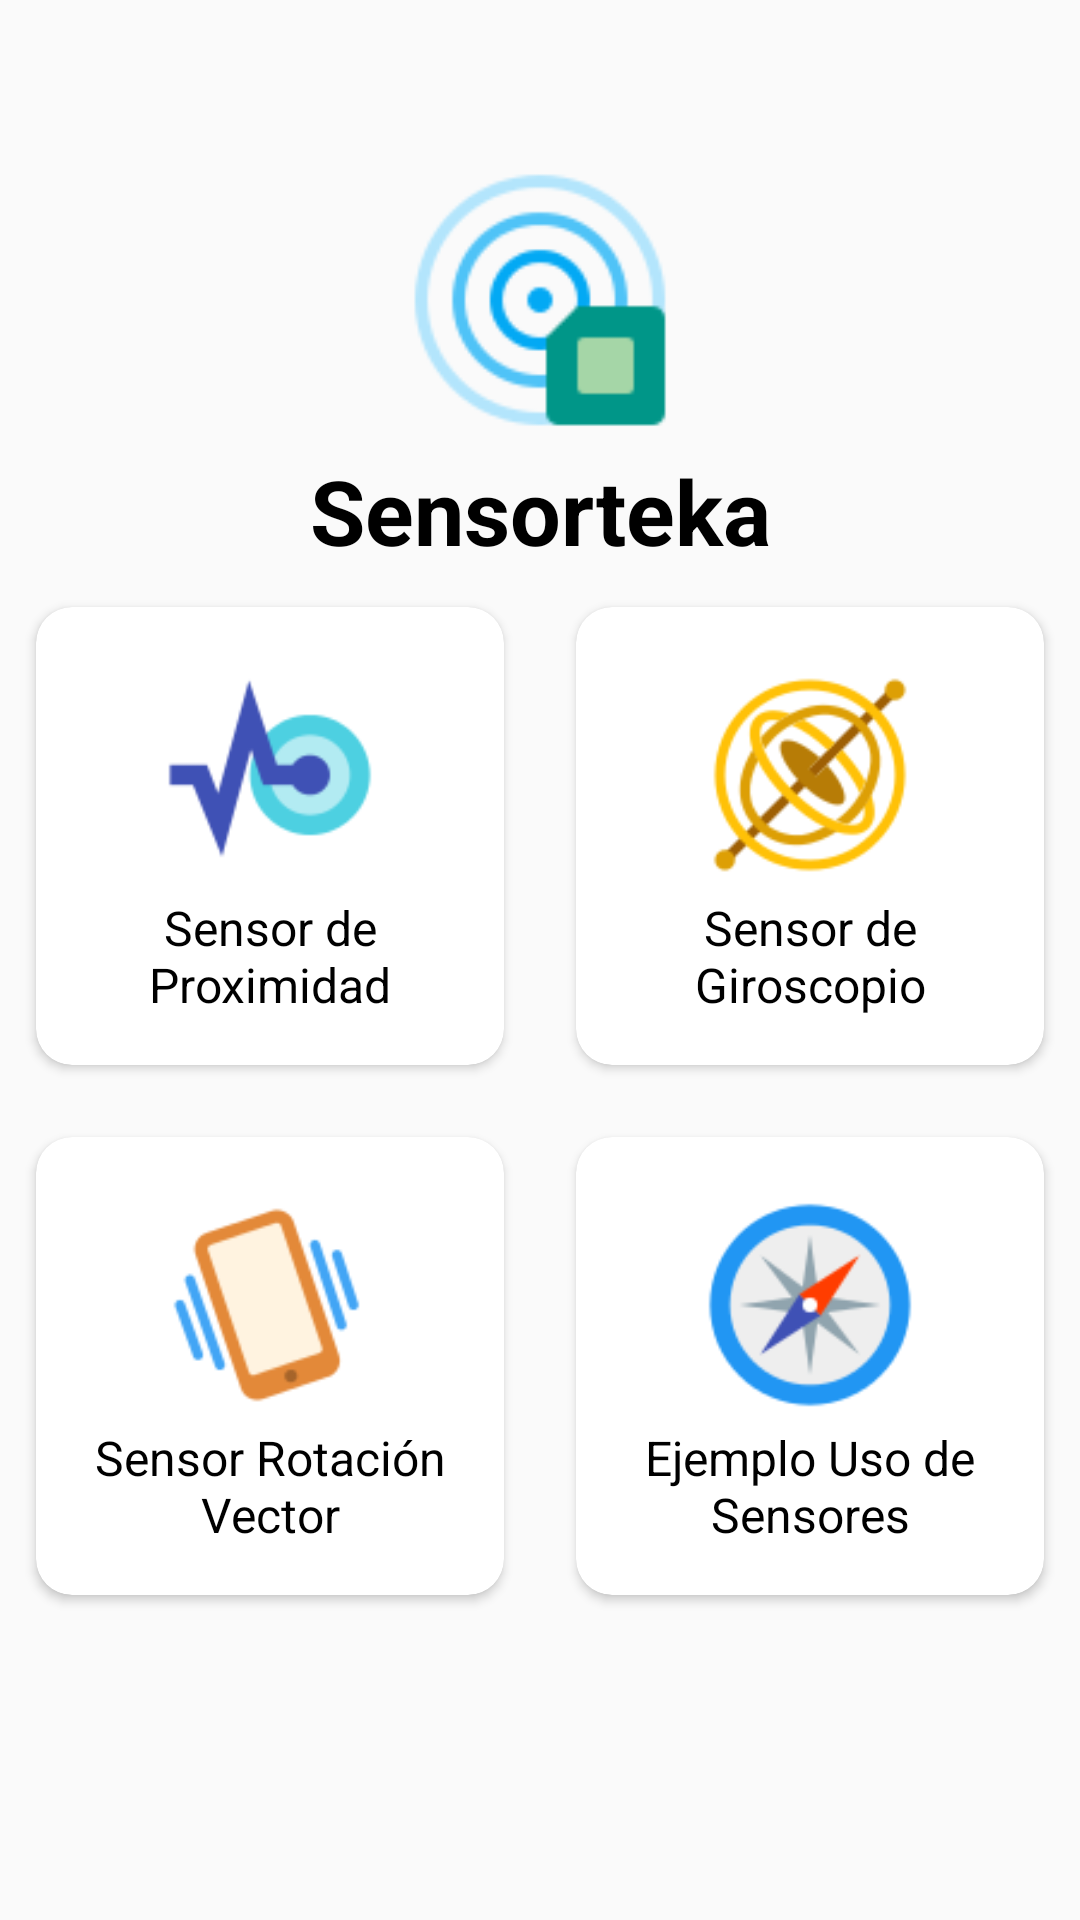

Write the Android layout XML for this screen, with the resource values it uses.
<!-- AndroidManifest.xml: application theme AppTheme -->
<!-- res/layout/activity_menu_opciones.xml -->
<?xml version="1.0" encoding="utf-8"?>
<LinearLayout
    xmlns:android="http://schemas.android.com/apk/res/android"
    xmlns:app="http://schemas.android.com/apk/res-auto"
    xmlns:tools="http://schemas.android.com/tools"
    android:layout_width="match_parent"
    android:layout_height="match_parent"
    android:orientation="vertical"
    tools:context=".MenuOpciones">

    <ImageView
        android:layout_marginTop="50dp"
        android:layout_height="100dp"
        android:layout_width="100dp"
        android:layout_gravity="center"
        android:src="@drawable/ic_sensor"/>

    <TextView
        android:layout_width="match_parent"
        android:layout_height="wrap_content"
        android:text="@string/app_name"
        android:textStyle="bold"
        android:textColor="@android:color/black"
        android:textSize="30sp"
        android:textAlignment="center" />

    <GridLayout
        android:id="@+id/gridLayout"
        android:layout_width="match_parent"
        android:layout_height="wrap_content"
        android:columnOrderPreserved="true"
        android:alignmentMode="alignMargins"
        android:rowCount="3"
        android:columnCount="2"
        android:visibility="visible">

        <androidx.cardview.widget.CardView
            android:id="@+id/cardProximidad"
            android:layout_height="wrap_content"
            android:layout_width="wrap_content"
            android:layout_columnWeight="1"
            android:layout_rowWeight="1"
            android:elevation="6dp"
            app:cardCornerRadius="12dp"
            android:layout_margin="12dp">

            <LinearLayout
                android:layout_width="match_parent"
                android:layout_height="match_parent"
                android:gravity="center"
                android:padding="16dp"
                android:orientation="vertical">
                <ImageView
                    android:layout_width="80dp"
                    android:layout_height="80dp"
                    android:src="@drawable/ic_proximity_sensor"
                    android:layout_gravity="top|center"
                    />

                <TextView
                    android:layout_width="match_parent"
                    android:layout_height="wrap_content"
                    android:text="Sensor de Proximidad"
                    android:textColor="@android:color/black"
                    android:textSize="16sp"
                    android:textAlignment="center" />
            </LinearLayout>

        </androidx.cardview.widget.CardView>

        <androidx.cardview.widget.CardView
            android:id="@+id/cardGiroscopio"
            android:layout_height="wrap_content"
            android:layout_width="wrap_content"
            android:layout_columnWeight="1"
            android:layout_rowWeight="1"
            android:elevation="6dp"
            app:cardCornerRadius="12dp"
            android:layout_margin="12dp">

            <LinearLayout
                android:layout_width="match_parent"
                android:layout_height="match_parent"
                android:gravity="center"
                android:padding="16dp"
                android:orientation="vertical">
                <ImageView
                    android:layout_width="80dp"
                    android:layout_height="80dp"
                    android:src="@drawable/ic_gyroscope"
                    android:layout_gravity="top|center"
                    />

                <TextView
                    android:layout_width="match_parent"
                    android:layout_height="wrap_content"
                    android:text="Sensor de Giroscopio"
                    android:textColor="@android:color/black"
                    android:textSize="16sp"
                    android:textAlignment="center"/>
            </LinearLayout>

        </androidx.cardview.widget.CardView>

        <androidx.cardview.widget.CardView
            android:id="@+id/cardRotacionV"
            android:layout_height="wrap_content"
            android:layout_width="wrap_content"
            android:layout_columnWeight="1"
            android:layout_rowWeight="1"
            android:elevation="6dp"
            app:cardCornerRadius="12dp"
            android:layout_margin="12dp">

            <LinearLayout
                android:layout_width="match_parent"
                android:layout_height="match_parent"
                android:gravity="center"
                android:padding="16dp"
                android:orientation="vertical">
                <ImageView
                    android:layout_width="80dp"
                    android:layout_height="80dp"
                    android:src="@drawable/ic_shake_phone"
                    android:layout_gravity="top|center"
                    />

                <TextView
                    android:layout_width="match_parent"
                    android:layout_height="wrap_content"
                    android:text="Sensor Rotación Vector"
                    android:textColor="@android:color/black"
                    android:textSize="16sp"
                    android:textAlignment="center" />
            </LinearLayout>

        </androidx.cardview.widget.CardView>

        <androidx.cardview.widget.CardView
            android:id="@+id/cardEjemplo"
            android:layout_height="wrap_content"
            android:layout_width="wrap_content"
            android:layout_columnWeight="1"
            android:layout_rowWeight="1"
            android:elevation="6dp"
            app:cardCornerRadius="12dp"
            android:layout_margin="12dp">

            <LinearLayout
                android:layout_width="match_parent"
                android:layout_height="match_parent"
                android:gravity="center"
                android:padding="16dp"
                android:orientation="vertical">
                <ImageView
                    android:layout_width="80dp"
                    android:layout_height="80dp"
                    android:src="@drawable/ic_compass"
                    android:layout_gravity="top|center"
                    />

                <TextView
                    android:layout_width="match_parent"
                    android:layout_height="wrap_content"
                    android:text="Ejemplo Uso de Sensores"
                    android:textColor="@android:color/black"
                    android:textSize="16sp"
                    android:textAlignment="center" />
            </LinearLayout>

        </androidx.cardview.widget.CardView>

    </GridLayout>
</LinearLayout>
<!-- resources referenced by this layout -->
<resources>
  <!-- drawable ic_compass: png bitmap (drawable-v24, 5923 bytes) -->
  <!-- drawable ic_gyroscope: png bitmap (drawable-v24, 8460 bytes) -->
  <!-- drawable ic_proximity_sensor: png bitmap (drawable-v24, 4037 bytes) -->
  <!-- drawable ic_sensor: png bitmap (drawable-v24, 6039 bytes) -->
  <!-- drawable ic_shake_phone: png bitmap (drawable-v24, 5107 bytes) -->
  <string name="app_name">Sensorteka</string>
  <style name="AppTheme" parent="Theme.AppCompat.Light.DarkActionBar">
          
          <item name="colorPrimary">@color/colorPrimary</item>
          <item name="colorPrimaryDark">@color/colorPrimaryDark</item>
          <item name="colorAccent">@color/colorAccent</item>
      </style>
  <!-- not gathered from this repository: default colours our renderer supplied (Android Studio template values) -->
  <color name="colorPrimary">#FF6200EE</color>
  <color name="colorPrimaryDark">#FF3700B3</color>
  <color name="colorAccent">#FF03DAC5</color>
</resources>
